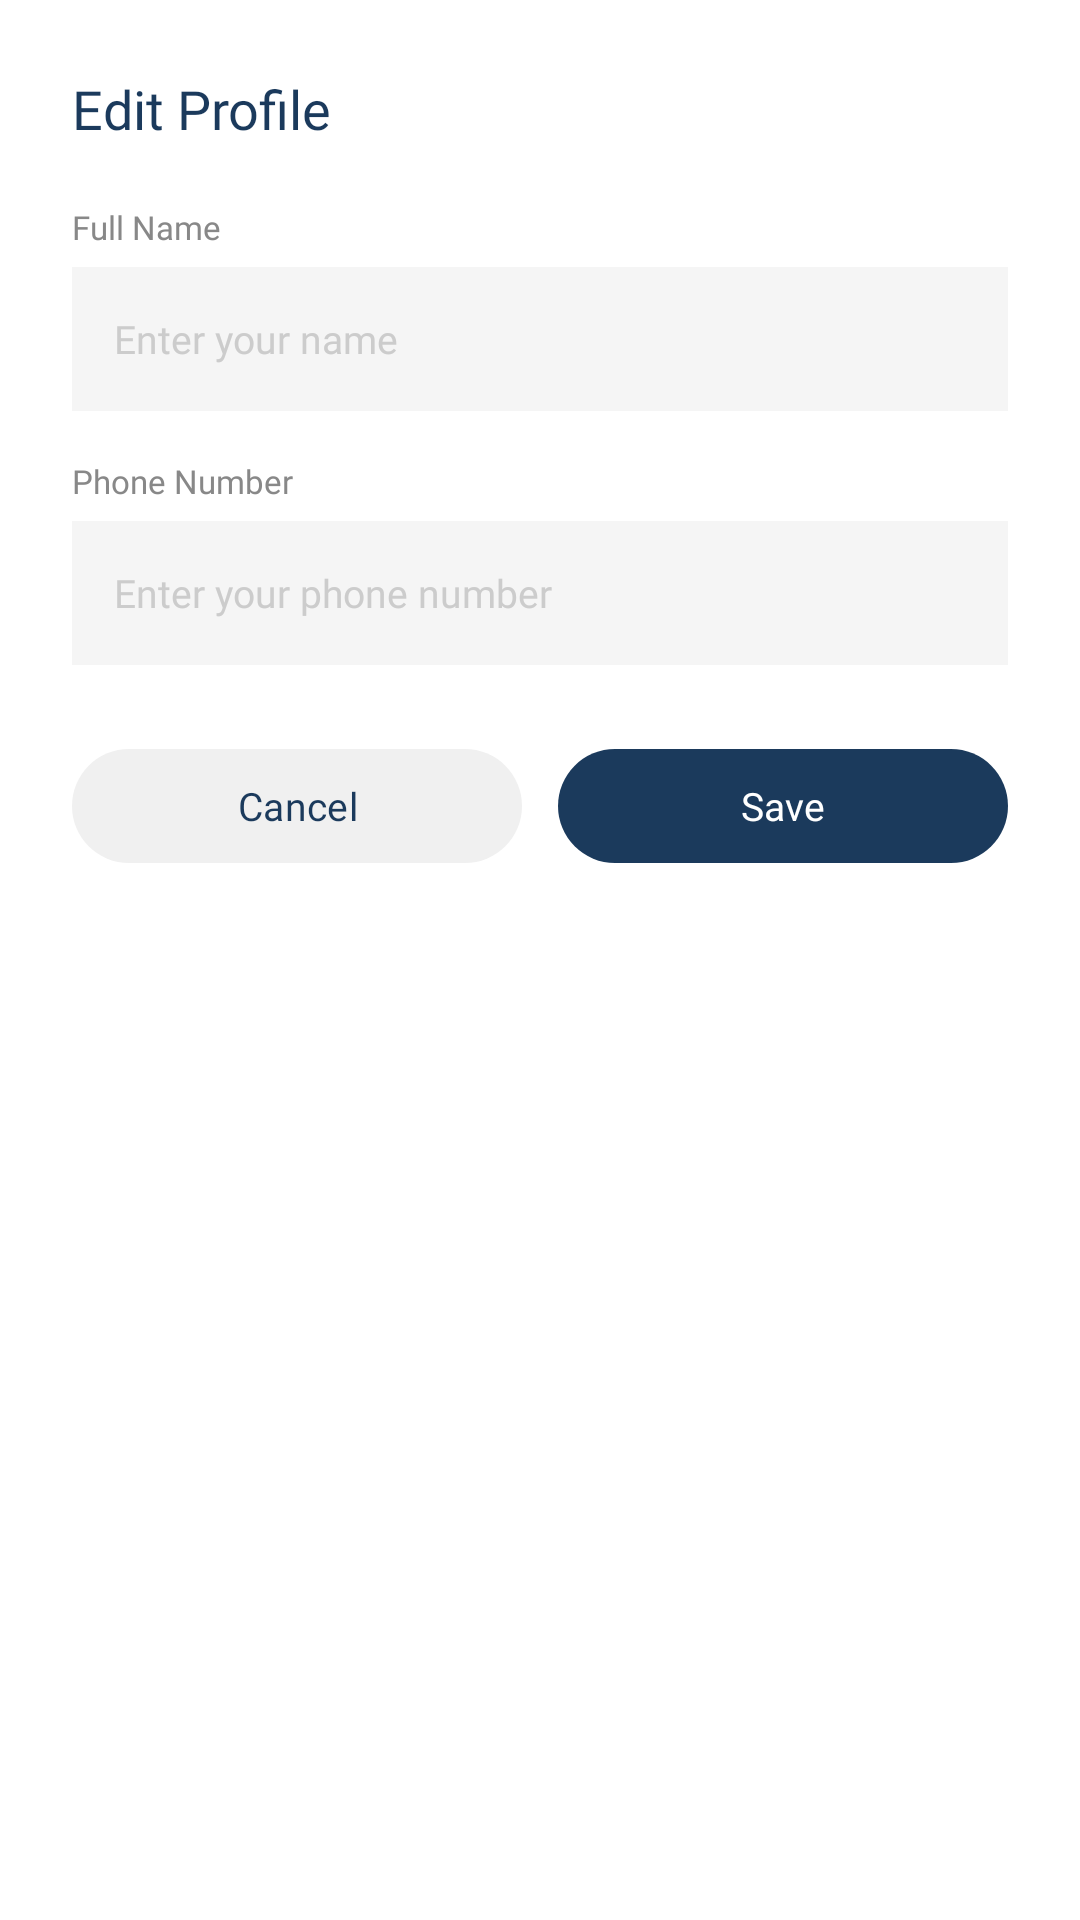

Layout XML and referenced resources for this Android screen:
<!-- AndroidManifest.xml: application theme Theme.MarkCleanLaundry -->
<!-- res/layout/dialog_edit_profile.xml -->
<?xml version="1.0" encoding="utf-8"?>
<LinearLayout
    xmlns:android="http://schemas.android.com/apk/res/android"
    xmlns:app="http://schemas.android.com/apk/res-auto"
    android:layout_width="match_parent"
    android:layout_height="wrap_content"
    android:orientation="vertical"
    android:padding="24dp"
    android:background="#FFFFFF">

    
    <TextView
        android:layout_width="wrap_content"
        android:layout_height="wrap_content"
        android:text="Edit Profile"
        android:textColor="#1B3A5C"
        android:textSize="18sp"
        android:fontFamily="@font/lexend_bold"
        android:layout_marginBottom="20dp" />

    
    <TextView
        android:layout_width="wrap_content"
        android:layout_height="wrap_content"
        android:text="Full Name"
        android:textColor="#888888"
        android:textSize="11sp"
        android:fontFamily="@font/lexend_medium"
        android:layout_marginBottom="6dp" />

    
    <LinearLayout
        android:layout_width="match_parent"
        android:layout_height="48dp"
        android:background="#F5F5F5"
        android:gravity="center_vertical"
        android:orientation="horizontal"
        android:paddingStart="14dp"
        android:paddingEnd="14dp"
        android:layout_marginBottom="16dp">

        <EditText
            android:id="@+id/etEditName"
            android:layout_width="match_parent"
            android:layout_height="wrap_content"
            android:background="@null"
            android:fontFamily="@font/lexend_medium"
            android:hint="Enter your name"
            android:textColor="#1B3A5C"
            android:textColorHint="#CCCCCC"
            android:textSize="13sp"
            android:inputType="textCapWords"
            android:maxLines="1" />
    </LinearLayout>

    
    <TextView
        android:layout_width="wrap_content"
        android:layout_height="wrap_content"
        android:text="Phone Number"
        android:textColor="#888888"
        android:textSize="11sp"
        android:fontFamily="@font/lexend_medium"
        android:layout_marginBottom="6dp" />

    
    <LinearLayout
        android:layout_width="match_parent"
        android:layout_height="48dp"
        android:background="#F5F5F5"
        android:gravity="center_vertical"
        android:orientation="horizontal"
        android:paddingStart="14dp"
        android:paddingEnd="14dp"
        android:layout_marginBottom="24dp">

        <EditText
            android:id="@+id/etEditPhone"
            android:layout_width="match_parent"
            android:layout_height="wrap_content"
            android:background="@null"
            android:fontFamily="@font/lexend_medium"
            android:hint="Enter your phone number"
            android:textColor="#1B3A5C"
            android:textColorHint="#CCCCCC"
            android:textSize="13sp"
            android:inputType="phone"
            android:maxLines="1" />
    </LinearLayout>

    
    <LinearLayout
        android:layout_width="match_parent"
        android:layout_height="wrap_content"
        android:orientation="horizontal"
        android:weightSum="2">

        <com.google.android.material.button.MaterialButton
            android:id="@+id/btnCancelEdit"
            android:layout_width="0dp"
            android:layout_height="46dp"
            android:layout_weight="1"
            android:layout_marginEnd="6dp"
            android:text="Cancel"
            android:textColor="#1B3A5C"
            android:textSize="13sp"
            android:fontFamily="@font/lexend_bold"
            app:backgroundTint="#F0F0F0"
            app:cornerRadius="30dp" />

        <com.google.android.material.button.MaterialButton
            android:id="@+id/btnSaveEdit"
            android:layout_width="0dp"
            android:layout_height="46dp"
            android:layout_weight="1"
            android:layout_marginStart="6dp"
            android:text="Save"
            android:textColor="#FFFFFF"
            android:textSize="13sp"
            android:fontFamily="@font/lexend_bold"
            app:backgroundTint="#1B3A5C"
            app:cornerRadius="30dp" />
    </LinearLayout>

</LinearLayout>
<!-- resources referenced by this layout -->
<resources>
  <style name="Theme.MarkCleanLaundry" parent="Base.Theme.MarkCleanLaundry" />
  <style name="Base.Theme.MarkCleanLaundry" parent="Theme.Material3.DayNight.NoActionBar">
          
          
      </style>
</resources>
